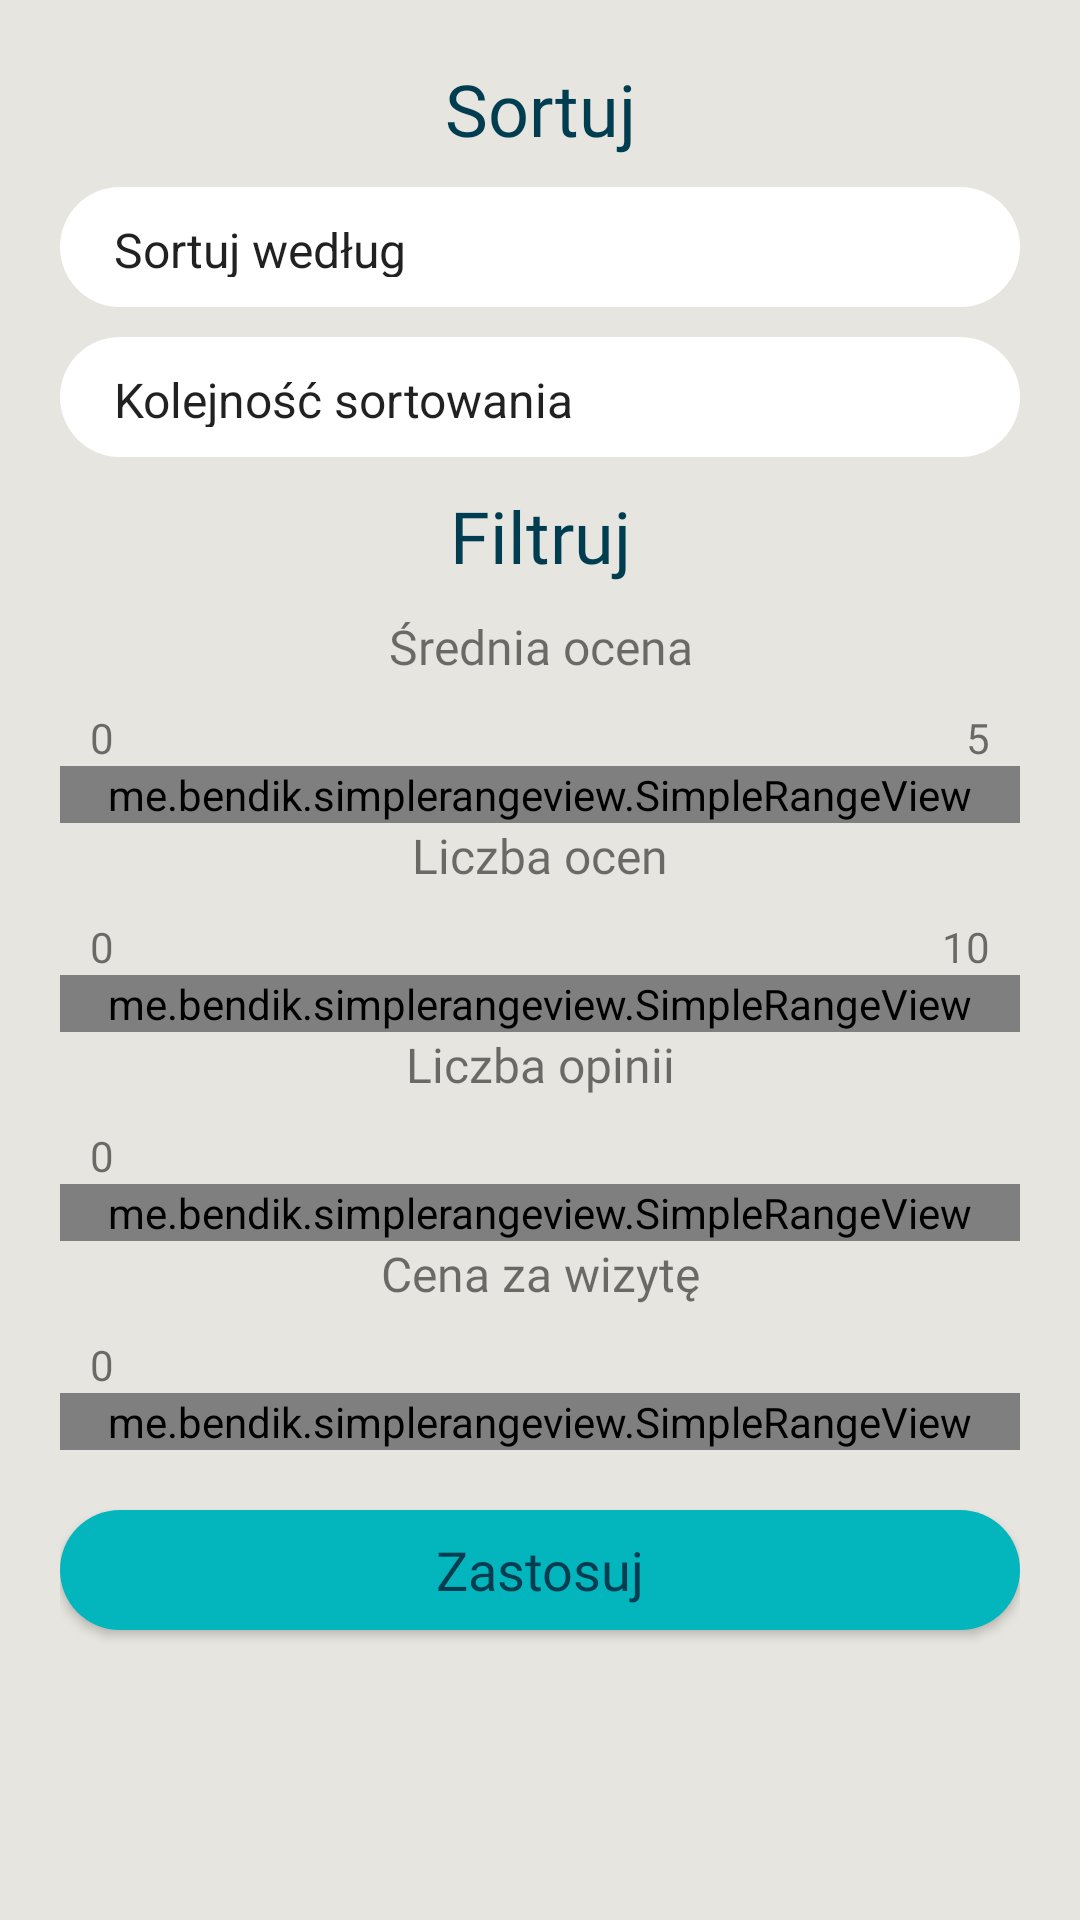

This screen was rendered from an Android layout file. Write that file and the resources it references.
<!-- AndroidManifest.xml: application theme AppTheme -->
<!-- res/layout/activity_sort_filter.xml -->
<?xml version="1.0" encoding="utf-8"?>
<LinearLayout xmlns:android="http://schemas.android.com/apk/res/android"
    xmlns:app="http://schemas.android.com/apk/res-auto"
    xmlns:tools="http://schemas.android.com/tools"
    android:layout_width="match_parent"
    android:layout_height="match_parent"
    android:background="@color/fair"
    android:orientation="vertical"
    android:paddingStart="20dp"
    android:paddingEnd="20dp"

    tools:context=".SortFilterActivity">

    <TextView
        android:id="@+id/textView3"
        android:layout_width="match_parent"
        android:layout_height="wrap_content"
        android:layout_marginTop="20dp"
        android:fontFamily="@font/verdana"
        android:text="@string/sortuj"
        android:textAlignment="center"
        android:textColor="@color/navy"
        android:textSize="24sp" />

    <Spinner
        android:id="@+id/sortOptionSpinner"
        android:layout_width="match_parent"
        android:layout_height="40dp"
        android:layout_marginTop="10dp"
        android:layout_marginBottom="10dp"
        android:background="@drawable/white_button"
        android:entries="@array/sort_options"
        android:padding="10dp"

        />

    <Spinner
        android:id="@+id/sortDirectionSpinner"
        android:layout_width="match_parent"
        android:layout_height="40dp"
        android:layout_marginBottom="10dp"
        android:background="@drawable/white_button"
        android:entries="@array/sort_direction"
        android:padding="10dp" />

    <TextView
        android:id="@+id/textView4"
        android:layout_width="match_parent"
        android:layout_height="wrap_content"
        android:layout_marginBottom="10dp"
        android:fontFamily="@font/verdana"
        android:text="@string/filtruj"
        android:textAlignment="center"
        android:textColor="@color/navy"

        android:textSize="24sp" />

    <TextView
        android:id="@+id/textView5"
        android:layout_width="match_parent"
        android:layout_height="wrap_content"
        android:layout_marginBottom="10dp"
        android:fontFamily="@font/verdana"
        android:text="@string/rednia_ocena"
        android:textAlignment="center"
        android:textSize="16sp" />

    <LinearLayout
        android:layout_width="match_parent"
        android:layout_height="wrap_content"
        android:orientation="horizontal"
        android:paddingStart="10sp"
        android:paddingEnd="10sp">

        <TextView
            android:id="@+id/avgMinRangeText"
            android:layout_width="wrap_content"
            android:layout_height="wrap_content"
            android:layout_weight="1"

            android:fontFamily="@font/verdana"
            android:text="0" />

        <TextView
            android:id="@+id/avgMaxRangeText"
            android:layout_width="wrap_content"
            android:layout_height="wrap_content"
            android:layout_weight="1"
            android:text="5"
            android:textAlignment="textEnd" />
    </LinearLayout>


    <me.bendik.simplerangeview.SimpleRangeView
        android:id="@+id/averageBar"
        android:layout_width="match_parent"
        android:layout_height="wrap_content"
        app:activeLineColor="@color/lagoon"
        app:count="6"
        app:end="6"
        app:fixedThumbColor="@color/lagoon"
        app:lineColor="@color/sky"

        app:showActiveTicks="false"
        app:showLabels="false"
        app:showTicks="false"
        app:start="0" />

    <TextView
        android:id="@+id/rateNumHeaderText"
        android:layout_width="match_parent"
        android:layout_height="wrap_content"
        android:layout_marginBottom="10dp"
        android:fontFamily="@font/verdana"
        android:text="Liczba ocen"
        android:textAlignment="center"
        android:textSize="16sp" />

    <LinearLayout
        android:layout_width="match_parent"
        android:layout_height="wrap_content"
        android:orientation="horizontal"
        android:paddingStart="10sp"
        android:paddingEnd="10sp">

        <TextView
            android:id="@+id/ratesMinRangeText"
            android:layout_width="wrap_content"
            android:layout_height="wrap_content"
            android:layout_weight="1"

            android:fontFamily="@font/verdana"
            android:text="0" />

        <TextView
            android:id="@+id/ratesMaxRangeText"
            android:layout_width="wrap_content"
            android:layout_height="wrap_content"
            android:layout_weight="1"
            android:text="10"
            android:textAlignment="textEnd" />
    </LinearLayout>

    <me.bendik.simplerangeview.SimpleRangeView
        android:id="@+id/ratesBar"
        android:layout_width="match_parent"
        android:layout_height="wrap_content"
        app:activeLineColor="@color/lagoon"
        app:count="100"
        app:end="100"
        app:lineColor="@color/sky"

        app:showActiveTicks="false"
        app:showLabels="false"
        app:showTicks="false"
        app:start="0" />

    <TextView
        android:id="@+id/textViewOpinionsHeader"
        android:layout_width="match_parent"
        android:layout_height="wrap_content"
        android:layout_marginBottom="10dp"
        android:fontFamily="@font/verdana"
        android:text="Liczba opinii"
        android:textAlignment="center"
        android:textSize="16sp" />

    <LinearLayout
        android:layout_width="match_parent"
        android:layout_height="wrap_content"
        android:orientation="horizontal"
        android:paddingStart="10sp"
        android:paddingEnd="10sp">

        <TextView
            android:id="@+id/opinionMinRangeText"
            android:layout_width="wrap_content"
            android:layout_height="wrap_content"
            android:layout_weight="1"

            android:fontFamily="@font/verdana"
            android:text="0" />

        <TextView
            android:id="@+id/opinionMaxRangeText"
            android:layout_width="wrap_content"
            android:layout_height="wrap_content"
            android:layout_weight="1"
            android:textAlignment="textEnd" />
    </LinearLayout>

    <me.bendik.simplerangeview.SimpleRangeView
        android:id="@+id/opinionBar"
        android:layout_width="match_parent"
        android:layout_height="wrap_content"
        app:activeLineColor="@color/lagoon"
        app:count="100"
        app:end="100"
        app:lineColor="@color/sky"
        app:showActiveTicks="false"
        app:showLabels="false"
        app:showTicks="false"
        app:start="0" />

    <TextView
        android:id="@+id/textView9"
        android:layout_width="match_parent"
        android:layout_height="wrap_content"
        android:layout_marginBottom="10dp"
        android:fontFamily="@font/verdana"
        android:text="@string/cena_za_wizyt"
        android:textAlignment="center"
        android:textSize="16sp" />

    <LinearLayout
        android:layout_width="match_parent"
        android:layout_height="wrap_content"
        android:orientation="horizontal"
        android:paddingStart="10sp"
        android:paddingEnd="10sp">

        <TextView
            android:id="@+id/priceMinRangeText"
            android:layout_width="wrap_content"
            android:layout_height="wrap_content"
            android:layout_weight="1"

            android:fontFamily="@font/verdana"
            android:text="0" />

        <TextView
            android:id="@+id/priceMaxRangeText"
            android:layout_width="wrap_content"
            android:layout_height="wrap_content"
            android:layout_weight="1"
            android:textAlignment="textEnd" />
    </LinearLayout>

    <me.bendik.simplerangeview.SimpleRangeView
        android:id="@+id/priceBar"
        android:layout_width="match_parent"
        android:layout_height="wrap_content"
        app:activeLineColor="@color/lagoon"
        app:count="100"
        app:end="100"
        app:lineColor="@color/sky"
        app:showActiveTicks="false"
        app:showLabels="false"
        app:showTicks="false"
        app:start="0" />

    <Button
        android:id="@+id/applyButton"
        android:layout_width="match_parent"
        android:layout_height="40dp"
        android:layout_marginTop="20dp"
        android:background="@drawable/lagoon_button"
        android:fontFamily="@font/verdana"
        android:onClick="onClickApply"
        android:text="@string/zastosuj"
        android:textAllCaps="false"
        android:textColor="@color/navy"
        android:textSize="18sp" />
</LinearLayout>
<!-- resources referenced by this layout -->
<resources>
  <string-array name="sort_direction">
          <item>Kolejność sortowania</item>
          <item>Rosnąco</item>
          <item>Malejąco</item>
      </string-array>
  <string-array name="sort_options">
          <item>Sortuj według</item>
          <item>Średnia ocena</item>
          <item>Liczba ocen</item>
          <item>Liczba opinii</item>
          <item>Cena za wizytę</item>
      </string-array>
  <color name="fair">#E6E5DF</color>
  <color name="lagoon">#03B6BD</color>
  <color name="navy">#003D51</color>
  <color name="sky">#81C6D4</color>
  <!-- drawable lagoon_button (drawable) -->
  <?xml version="1.0" encoding="utf-8"?>
  <shape xmlns:android="http://schemas.android.com/apk/res/android">
      <solid android:color="@color/lagoon"/>
      <corners android:radius="40dp"/>
  
  </shape>
  <!-- drawable white_button (drawable) -->
  <?xml version="1.0" encoding="utf-8"?>
  <shape xmlns:android="http://schemas.android.com/apk/res/android" android:shape="rectangle">
  <solid android:color="@color/white"/>
  
      <corners android:radius="30dp"/>
  </shape>
  <string name="cena_za_wizyt">Cena za wizytę</string>
  <string name="filtruj">Filtruj</string>
  <string name="rednia_ocena">Średnia ocena</string>
  <string name="sortuj">Sortuj</string>
  <string name="zastosuj">Zastosuj</string>
  <style name="AppTheme" parent="Theme.AppCompat.Light.NoActionBar">
          
          <item name="colorPrimary">@color/sky</item>
          <item name="colorPrimaryDark">@color/blue</item>
          <item name="colorAccent">@color/lagoon</item>
      </style>
  <color name="white">#fff</color>
  <color name="blue">#2183A2</color>
</resources>
